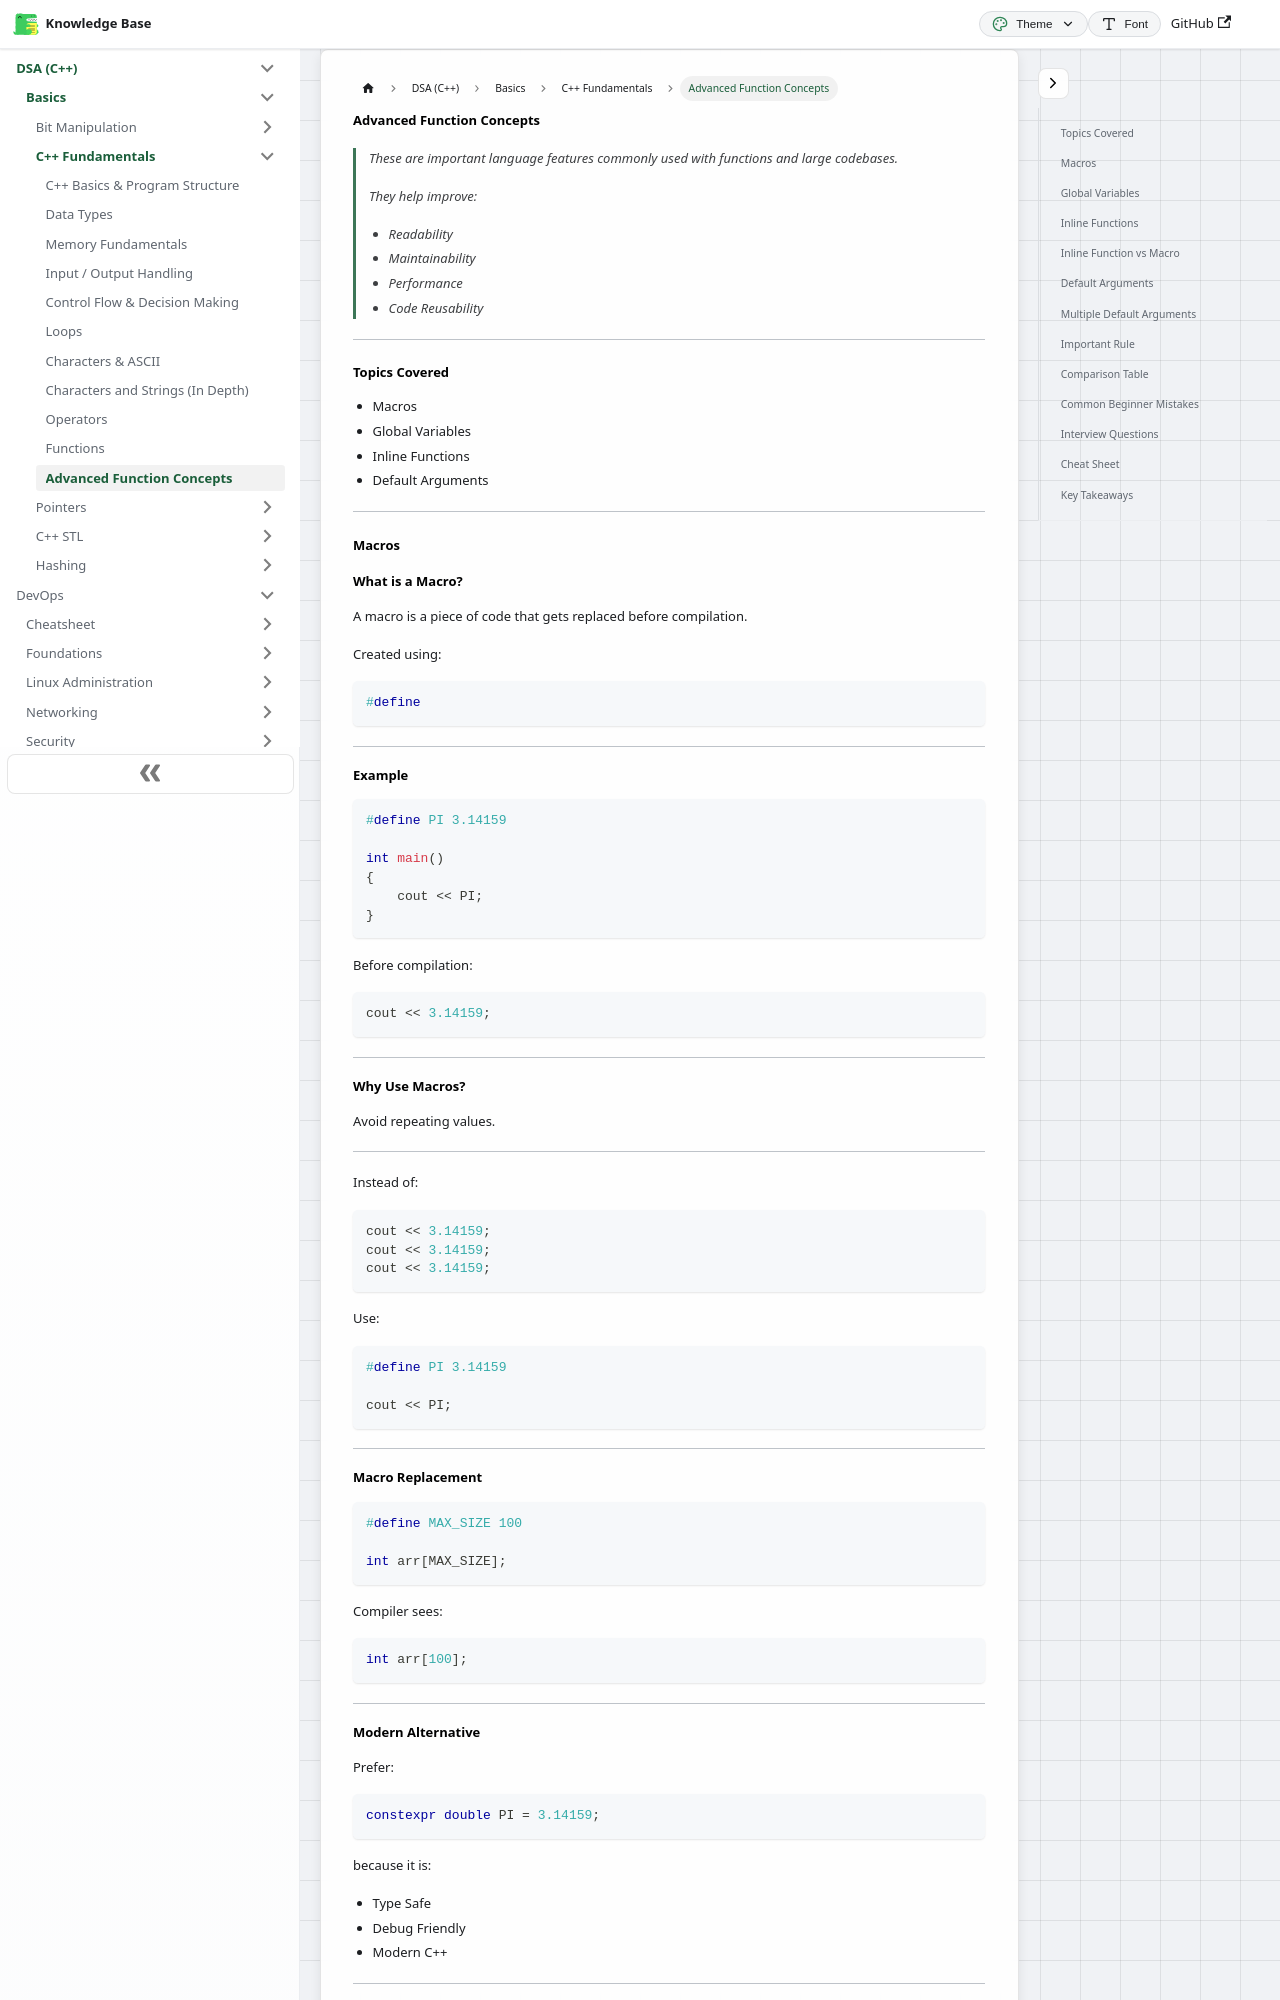

repository: codingsapienss/notes · page: docs/dsa/Basics/cpp-fundamentals/part11.html · generator: docusaurus

---
sidebar_label: 'Advanced Function Concepts'
sidebar_position: 11
---

# Advanced Function Concepts

> These are important language features commonly used with functions and large codebases.
>
> They help improve:
>
> - Readability
> - Maintainability
> - Performance
> - Code Reusability

---

### Topics Covered

- Macros
- Global Variables
- Inline Functions
- Default Arguments

---

### Macros

#### What is a Macro?

A macro is a piece of code that gets replaced before compilation.

Created using:

```cpp
#define
```

---

#### Example

```cpp
#define PI 3.14159

int main()
{
    cout << PI;
}
```

Before compilation:

```cpp
cout << 3.14159;
```

---

#### Why Use Macros?

Avoid repeating values.

---

Instead of:

```cpp
cout << 3.14159;
cout << 3.14159;
cout << 3.14159;
```

Use:

```cpp
#define PI 3.14159

cout << PI;
```

---

#### Macro Replacement

```cpp
#define MAX_SIZE 100

int arr[MAX_SIZE];
```

Compiler sees:

```cpp
int arr[100];
```

---

#### Modern Alternative

Prefer:

```cpp
constexpr double PI = 3.14159;
```

because it is:

- Type Safe
- Debug Friendly
- Modern C++

---

### Global Variables
